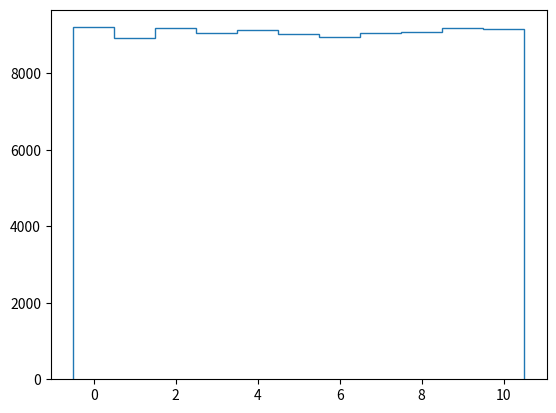

Write the Python code that produced this figure.
import numpy as np
import matplotlib.pyplot as plt

NUM_EXAMPLES = 100000
SEQ_LENGTH = 10

sequences = np.zeros((NUM_EXAMPLES, SEQ_LENGTH), dtype=np.int8)
# How many number of ones in each sequence
number_of_1s = np.random.randint(0, SEQ_LENGTH+1, size=NUM_EXAMPLES)

indices = np.arange(SEQ_LENGTH)
for idx, num_ones in enumerate(number_of_1s.tolist()):
    # Set "num_ones" elements to 1 using "choice" without replace.
    sequences[idx][np.random.choice(indices, num_ones, replace=False)] = 1

print(sequences)
plt.hist(np.sum(sequences==1, axis=1), bins=np.arange(SEQ_LENGTH+2)-0.5, histtype='step')
plt.show()